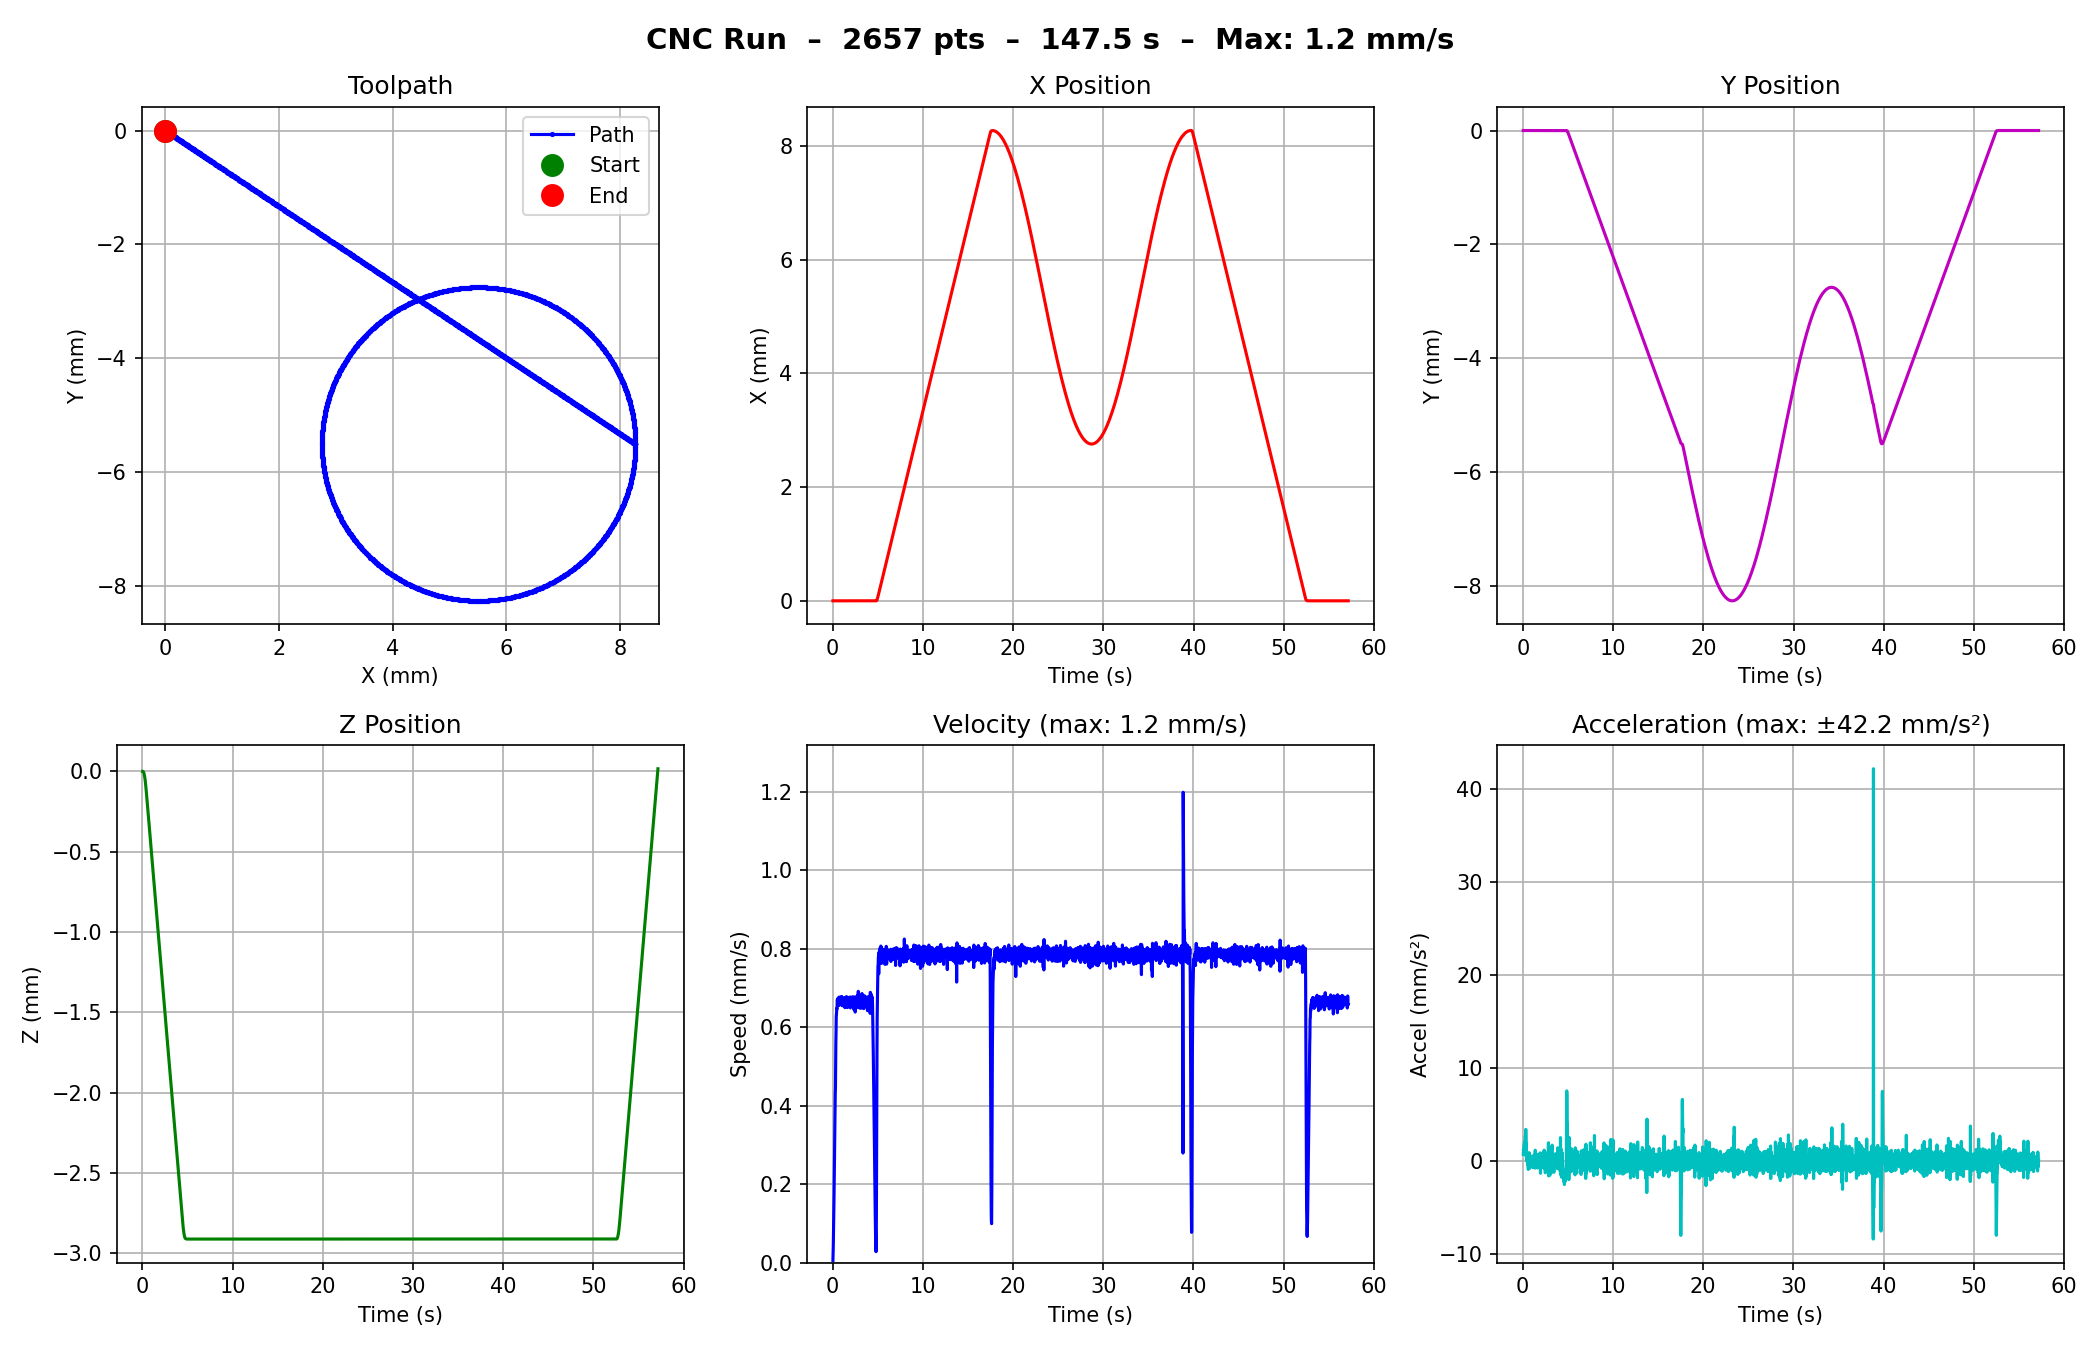

Source data for this figure (header and first rows):
time_s, x_mm, y_mm, z_mm, velocity_mms, acceleration_mms2
0.0238, 0.0000, 0.0000, 0.0000, 0.0056, 0.7406
0.0454, 0.0000, 0.0000, -0.0001, 0.0056, 0.7406
0.0664, 0.0000, 0.0000, -0.0006, 0.0211, 0.7406
0.0877, 0.0000, 0.0000, -0.0015, 0.0456, 1.149
0.1088, 0.0000, 0.0000, -0.0031, 0.0747, 1.375
0.1301, 0.0000, 0.0000, -0.0054, 0.1070, 1.518
0.1516, 0.0000, 0.0000, -0.0084, 0.1409, 1.579
0.1733, 0.0000, 0.0000, -0.0123, 0.1784, 1.731
0.1946, 0.0000, 0.0000, -0.0170, 0.2200, 1.95
0.2162, 0.0000, 0.0000, -0.0225, 0.2553, 1.634
0.2377, 0.0000, 0.0000, -0.0289, 0.3005, 2.103
0.2594, 0.0000, 0.0000, -0.0363, 0.3379, 1.722
0.2815, 0.0000, 0.0000, -0.0445, 0.3737, 1.624
0.3029, 0.0000, 0.0000, -0.0538, 0.4318, 2.72
0.3255, 0.0000, 0.0000, -0.0639, 0.4457, 0.6142
0.3470, 0.0000, 0.0000, -0.0751, 0.5196, 3.427
0.3686, 0.0000, 0.0000, -0.0871, 0.5600, 1.876
0.3903, 0.0000, 0.0000, -0.0998, 0.5852, 1.161
0.4115, 0.0000, 0.0000, -0.1131, 0.6262, 1.94
0.4327, 0.0000, 0.0000, -0.1266, 0.6356, 0.4403
0.4541, 0.0000, 0.0000, -0.1403, 0.6401, 0.2086
0.4755, 0.0000, 0.0000, -0.1542, 0.6484, 0.3894
0.4971, 0.0000, 0.0000, -0.1682, 0.6472, -0.0547
0.5183, 0.0000, 0.0000, -0.1823, 0.6660, 0.8846
0.5393, 0.0000, 0.0000, -0.1964, 0.6711, 0.2450
0.5606, 0.0000, 0.0000, -0.2105, 0.6635, -0.3569
0.5818, 0.0000, 0.0000, -0.2245, 0.6636, 0.0039
0.6027, 0.0000, 0.0000, -0.2387, 0.6744, 0.5125
0.6242, 0.0000, 0.0000, -0.2527, 0.6554, -0.8845
0.6457, 0.0000, 0.0000, -0.2668, 0.6571, 0.0814
0.6669, 0.0000, 0.0000, -0.2810, 0.6676, 0.4935
0.6885, 0.0000, 0.0000, -0.2952, 0.6559, -0.5406
0.7102, 0.0000, 0.0000, -0.3095, 0.6579, 0.0926
0.7313, 0.0000, 0.0000, -0.3237, 0.6772, 0.9149
0.7529, 0.0000, 0.0000, -0.3380, 0.6603, -0.7864
0.7744, 0.0000, 0.0000, -0.3522, 0.6601, -0.0080
0.7960, 0.0000, 0.0000, -0.3665, 0.6620, 0.0879
0.8173, 0.0000, 0.0000, -0.3809, 0.6752, 0.6189
0.8388, 0.0000, 0.0000, -0.3951, 0.6615, -0.6342
0.8603, 0.0000, 0.0000, -0.4094, 0.6653, 0.1756
0.8818, 0.0000, 0.0000, -0.4237, 0.6660, 0.0326
0.9035, 0.0000, 0.0000, -0.4380, 0.6576, -0.3851
0.9253, 0.0000, 0.0000, -0.4524, 0.6610, 0.1596
0.9468, 0.0000, 0.0000, -0.4668, 0.6681, 0.3285
0.9680, 0.0000, 0.0000, -0.4811, 0.6781, 0.4724
0.9894, 0.0000, 0.0000, -0.4954, 0.6677, -0.4867
1.011, 0.0000, 0.0000, -0.5097, 0.6675, -0.0113
1.032, 0.0000, 0.0000, -0.5240, 0.6782, 0.5098
1.053, 0.0000, 0.0000, -0.5382, 0.6691, -0.4305
1.075, 0.0000, 0.0000, -0.5524, 0.6549, -0.6529
1.096, 0.0000, 0.0000, -0.5667, 0.6668, 0.5578
1.117, 0.0000, 0.0000, -0.5809, 0.6685, 0.0795
1.139, 0.0000, 0.0000, -0.5951, 0.6718, 0.1543
1.16, 0.0000, 0.0000, -0.6093, 0.6584, -0.6183
1.182, 0.0000, 0.0000, -0.6236, 0.6645, 0.2803
1.203, 0.0000, 0.0000, -0.6379, 0.6663, 0.0864
1.224, 0.0000, 0.0000, -0.6521, 0.6650, -0.0595
1.246, 0.0000, 0.0000, -0.6664, 0.6682, 0.1485
1.268, 0.0000, 0.0000, -0.6807, 0.6607, -0.3460
1.289, 0.0000, 0.0000, -0.6950, 0.6749, 0.6709
... 2,597 more rows
